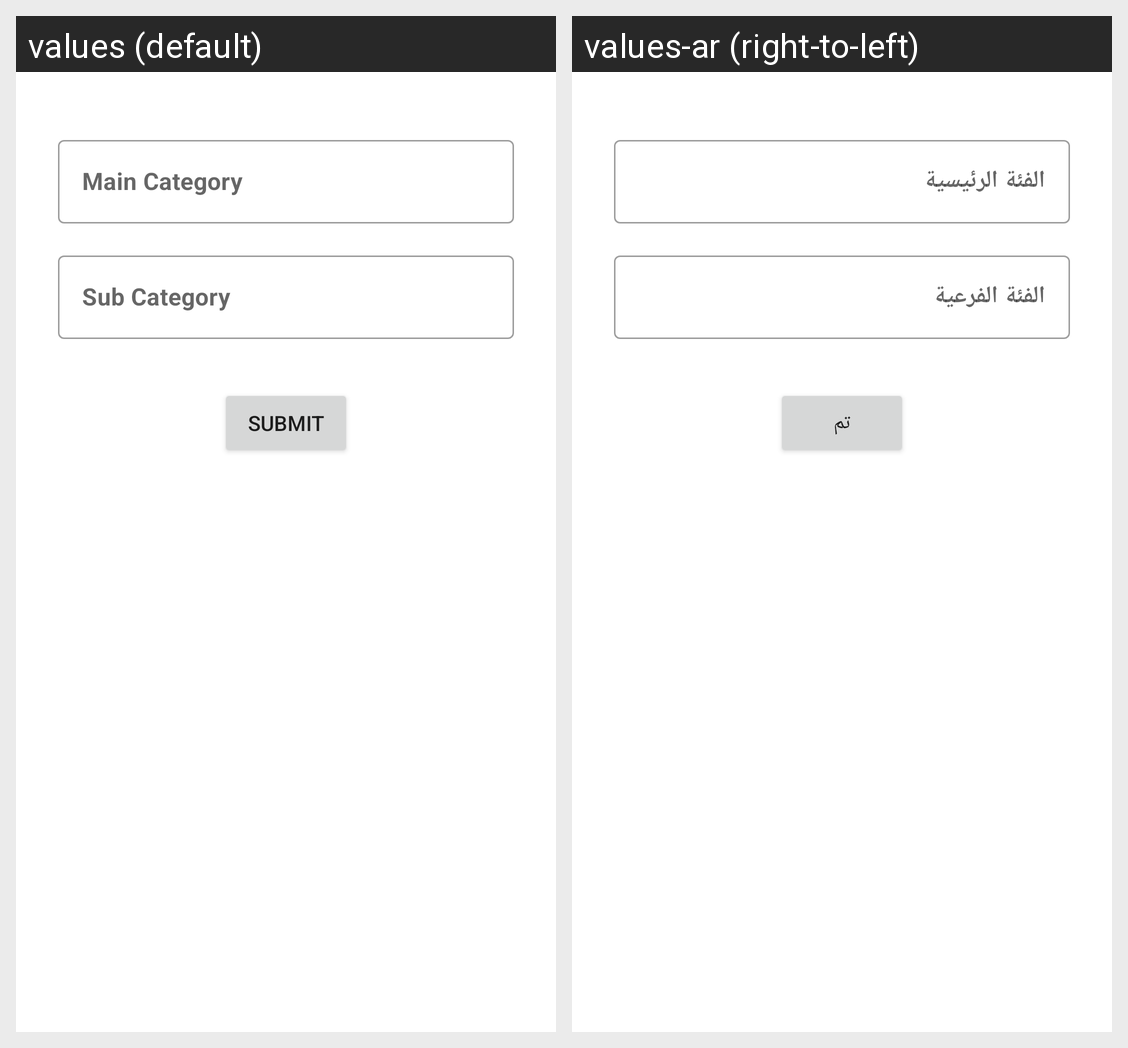

Here is an Android app screen in its default locale and in the app's own translations. Write out the translated-string differences for the strings that appear on this screen.
Android screen res/layout/fragment_first.xml rendered under 2 locales, left to right: values (default), values-ar (right-to-left). Device: Nexus 5 (rendered at 1080×1920; each locale shown at half size, 540×960, under a caption strip naming it); theme Theme.BlueRide.
Strings drawn on this screen, with the default value and each locale's value (text and hints the layout hard-codes, and strings that could not be matched under every locale, appear in the picture but are not listed):

main_category
  values: Main Category
  values-ar: الفئة الرئيسية

sub_category
  values: Sub Category
  values-ar: الفئة الفرعية

submit
  values: Submit
  values-ar: تم
